Labelled photos from "dataset_combined", an image-classification folder in Ethan-6626/chicken. The possible labels are: diseased, normal.

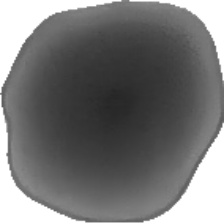
Label: normal

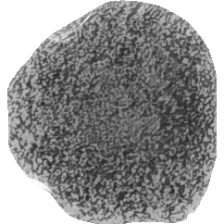
Label: diseased

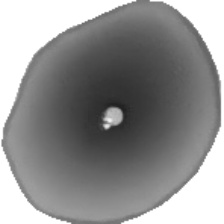
Label: normal

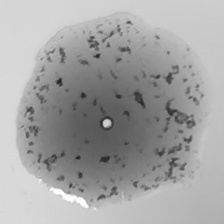
Label: diseased
